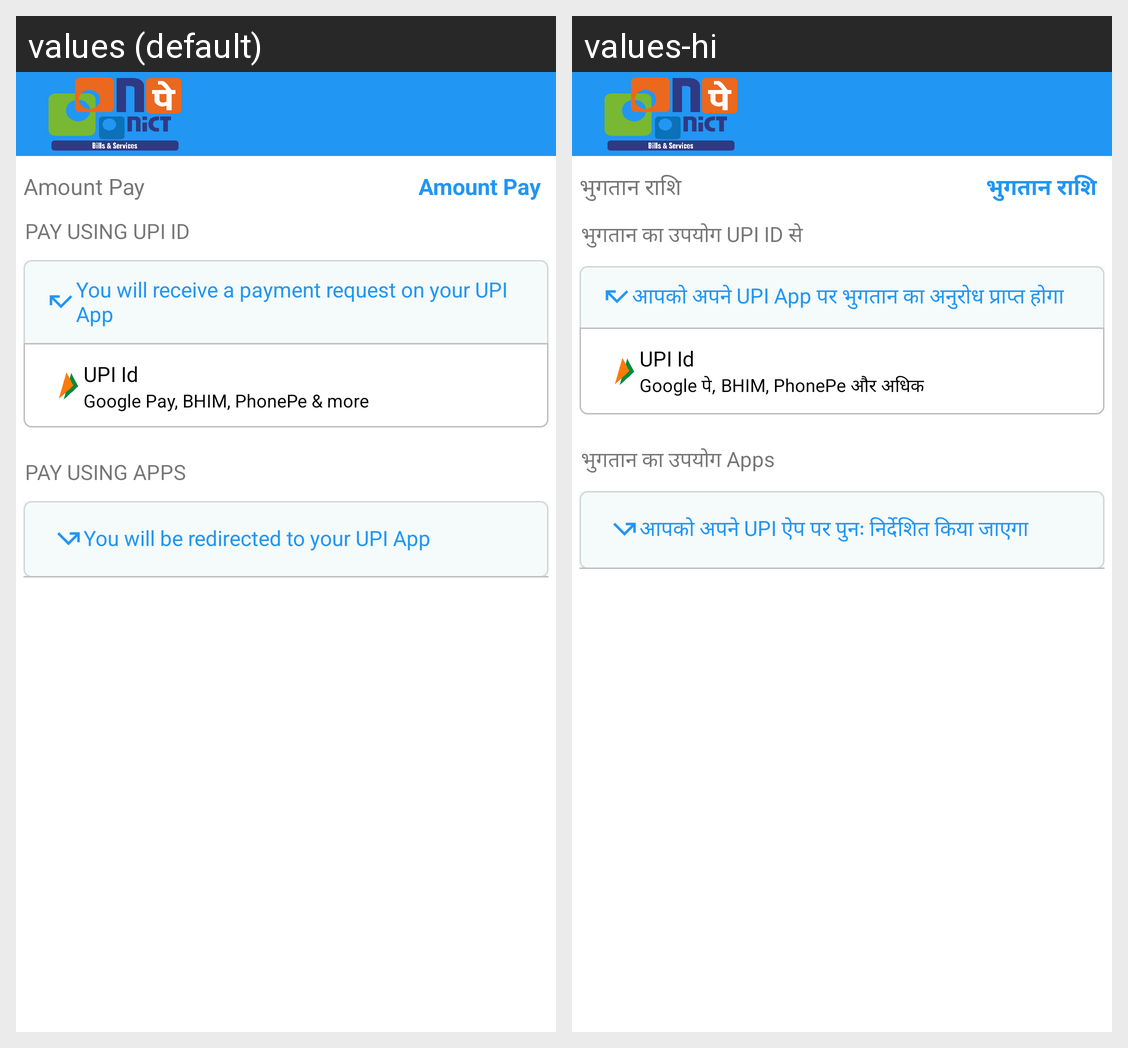

Locale-by-locale string values for the Android screen shown in this grid:
Android screen res/layout/activity_licpayment.xml rendered under 2 locales, left to right: values (default), values-hi. Device: Nexus 5 (rendered at 1080×1920; each locale shown at half size, 540×960, under a caption strip naming it); theme DashboardTheme.
Strings drawn on this screen, with the default value and each locale's value (text and hints the layout hard-codes, and strings that could not be matched under every locale, appear in the picture but are not listed):

amount_pay
  values: Amount Pay
  values-hi: भुगतान राशि

pay_using_UPI_id
  values: PAY USING UPI ID
  values-hi: भुगतान का उपयोग UPI ID से

you_will_receive_a_payment_request_on_your_UPI_app
  values: You will receive a payment request on your UPI App
  values-hi: आपको अपने UPI App पर भुगतान का अनुरोध प्राप्त होगा

upi_id
  values: UPI Id
  values-hi: UPI Id

google_pay_BHIM_phonePe_more
  values: Google Pay, BHIM, PhonePe & more
  values-hi: Google पे, BHIM, PhonePe और अधिक

pay_using_apps
  values: PAY USING APPS
  values-hi: भुगतान का उपयोग Apps

you_will_be_redirected_to_your_UPI_app
  values: You will be redirected to your UPI App
  values-hi: आपको अपने UPI ऐप पर पुनः निर्देशित किया जाएगा
